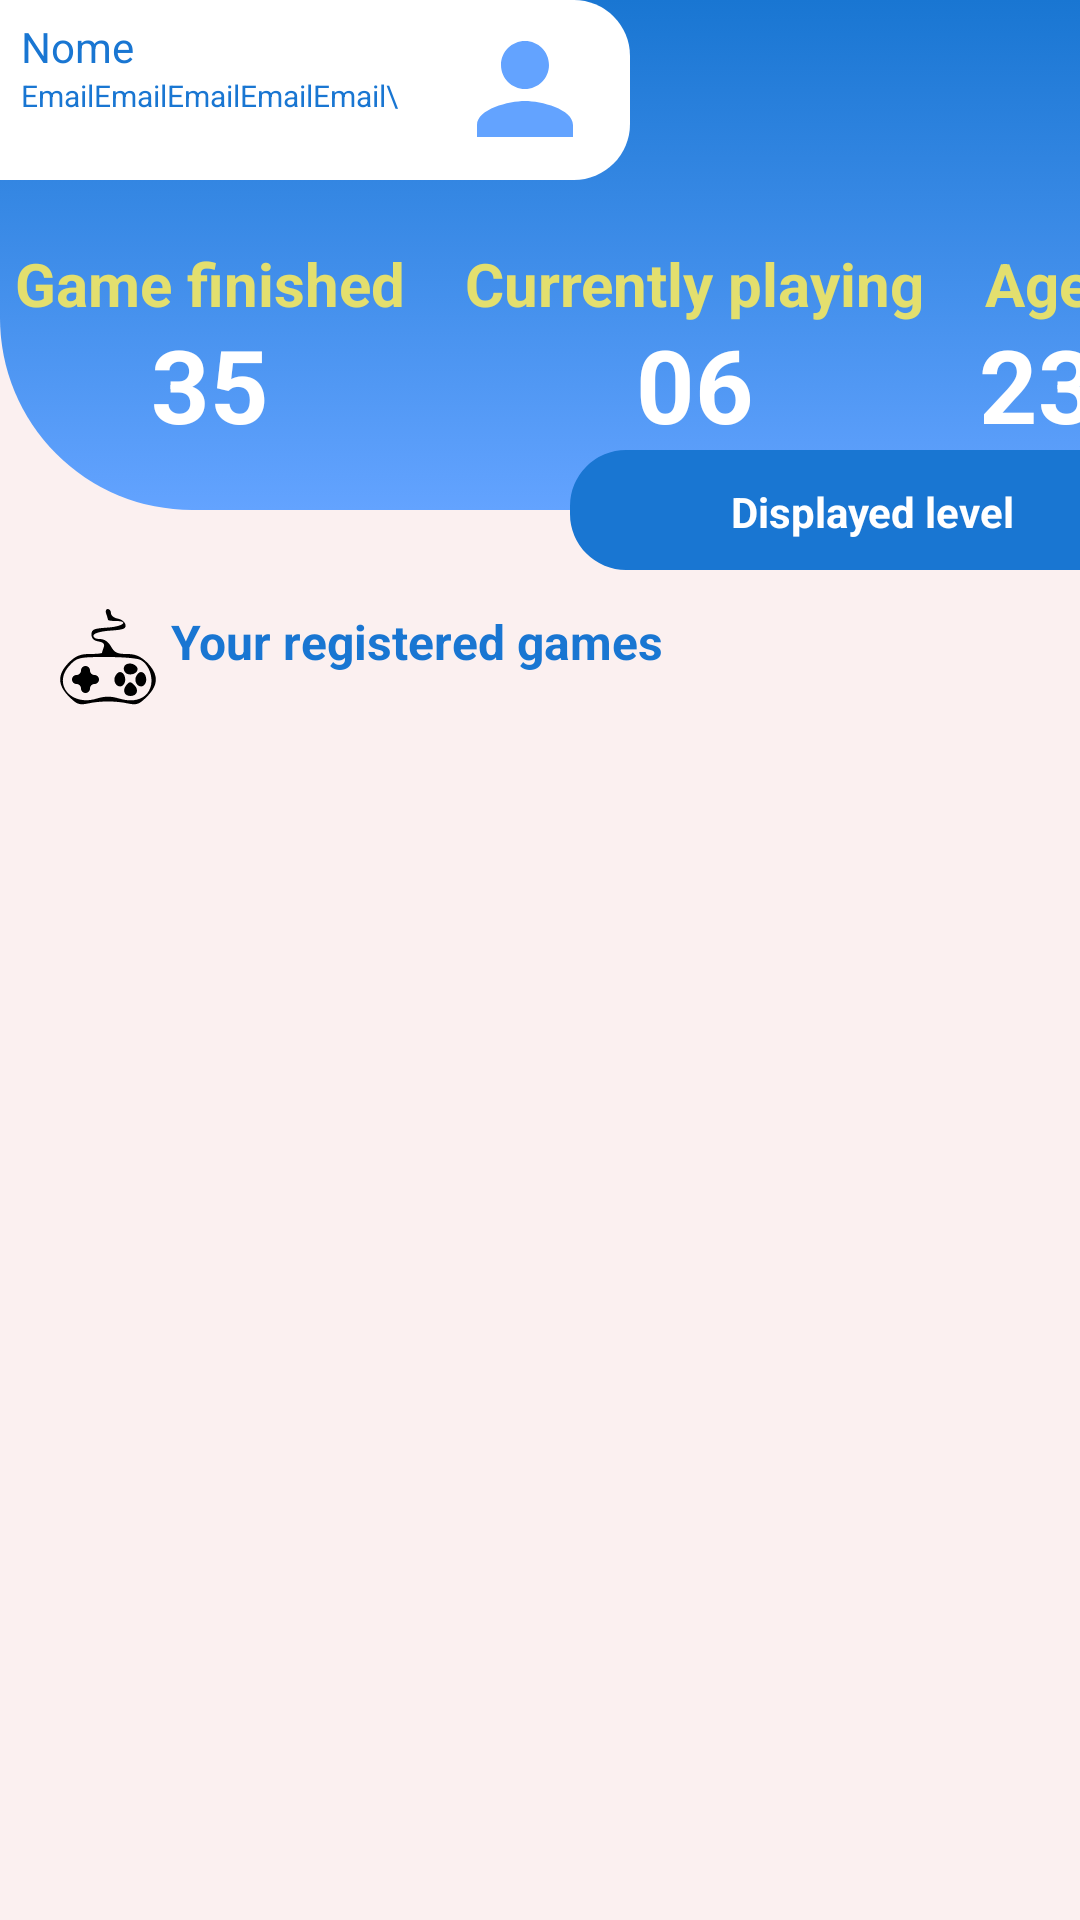

Reconstruct the res/layout file that produces this screen, plus the resources it refers to.
<!-- AndroidManifest.xml: application theme Theme.Games -->
<!-- res/layout/activity_game_lists.xml -->
<?xml version="1.0" encoding="utf-8"?>
<androidx.constraintlayout.widget.ConstraintLayout xmlns:android="http://schemas.android.com/apk/res/android"
    xmlns:app="http://schemas.android.com/apk/res-auto"
    xmlns:tools="http://schemas.android.com/tools"
    android:layout_width="match_parent"
    android:layout_height="match_parent"
    android:background="@color/beige"
    tools:context=".ui.game_list_activity">

    <androidx.constraintlayout.widget.ConstraintLayout
        android:id="@+id/constraintLayout2"
        android:layout_width="0dp"
        android:layout_height="170dp"
        android:background="@drawable/retangle_game_list"
        app:layout_constraintEnd_toEndOf="parent"
        app:layout_constraintHorizontal_bias="0.0"
        app:layout_constraintStart_toStartOf="parent"
        app:layout_constraintTop_toTopOf="parent">

        <androidx.constraintlayout.widget.ConstraintLayout
            android:id="@+id/constraintLayout"
            android:layout_width="210dp"
            android:layout_height="60dp"
            android:background="@drawable/symbol_retangle"
            app:layout_constraintStart_toStartOf="parent"
            app:layout_constraintTop_toTopOf="parent">

            <TextView
                android:id="@+id/textView_user_name"
                android:layout_width="wrap_content"
                android:layout_height="wrap_content"
                android:layout_marginStart="7dp"
                android:layout_marginTop="6dp"
                android:text="Nome"
                android:textColor="@color/navy_blue"
                app:layout_constraintStart_toStartOf="parent"
                app:layout_constraintTop_toTopOf="parent" />

            <TextView
                android:id="@+id/textView_user_email"
                android:layout_width="wrap_content"
                android:layout_height="wrap_content"
                android:text="EmailEmailEmailEmailEmail\"
                android:textColor="@color/navy_blue"
                android:textSize="10sp"
                app:layout_constraintStart_toStartOf="@+id/textView_user_name"
                app:layout_constraintTop_toBottomOf="@+id/textView_user_name" />

            <ImageView
                android:id="@+id/imageView3"
                android:layout_width="48dp"
                android:layout_height="48dp"
                android:layout_marginTop="6dp"
                android:layout_marginEnd="11dp"
                android:layout_marginBottom="7dp"

                app:circularflow_defaultRadius="90dp"
                app:circularflow_radiusInDP="90dp"
                app:layout_constraintBottom_toBottomOf="parent"
                app:layout_constraintCircleRadius="90dp"
                app:layout_constraintEnd_toEndOf="parent"
                app:layout_constraintTop_toTopOf="parent"
                app:srcCompat="@drawable/ic_baseline_person_24" />
        </androidx.constraintlayout.widget.ConstraintLayout>

        <TextView
            android:id="@+id/textView12"
            android:layout_width="wrap_content"
            android:layout_height="wrap_content"
            android:layout_marginStart="20dp"
            android:text="@string/currently_playing"
            android:textColor="@color/pastel_yellow"
            android:textSize="20sp"
            android:textStyle="bold"
            app:layout_constraintStart_toEndOf="@+id/textView15"
            app:layout_constraintTop_toTopOf="@+id/textView15" />

        <TextView
            android:id="@+id/textView15"
            android:layout_width="wrap_content"
            android:layout_height="wrap_content"
            android:layout_marginStart="5dp"
            android:layout_marginTop="21dp"
            android:text="@string/game_finished"
            android:textColor="@color/pastel_yellow"
            android:textSize="20sp"
            android:textStyle="bold"
            app:layout_constraintStart_toStartOf="parent"
            app:layout_constraintTop_toBottomOf="@+id/constraintLayout"
            tools:ignore="TextContrastCheck" />

        <TextView
            android:id="@+id/textView16"
            android:layout_width="wrap_content"
            android:layout_height="wrap_content"
            android:layout_marginStart="20dp"
            android:text="@string/age"
            android:textColor="@color/pastel_yellow"
            android:textSize="20sp"
            android:textStyle="bold"
            app:layout_constraintStart_toEndOf="@+id/textView12"
            app:layout_constraintTop_toTopOf="@+id/textView12" />

        <TextView
            android:id="@+id/textView17"
            android:layout_width="wrap_content"
            android:layout_height="wrap_content"
            android:layout_marginTop="-3dp"
            android:text="35"
            android:textColor="@color/white"
            android:textSize="34sp"
            android:textStyle="bold"
            app:layout_constraintEnd_toEndOf="@+id/textView15"
            app:layout_constraintStart_toStartOf="@+id/textView15"
            app:layout_constraintTop_toBottomOf="@+id/textView15" />

        <TextView
            android:id="@+id/textView18"
            android:layout_width="wrap_content"
            android:layout_height="wrap_content"
            android:layout_marginTop="-3dp"
            android:text="06"
            android:textColor="@color/white"
            android:textSize="34sp"
            android:textStyle="bold"
            app:layout_constraintEnd_toEndOf="@+id/textView12"
            app:layout_constraintStart_toStartOf="@+id/textView12"
            app:layout_constraintTop_toBottomOf="@+id/textView12" />

        <TextView
            android:id="@+id/textAge"
            android:layout_width="wrap_content"
            android:layout_height="wrap_content"
            android:layout_marginTop="-3dp"
            android:text="23"
            android:textColor="@color/white"
            android:textSize="34sp"
            android:textStyle="bold"
            app:layout_constraintEnd_toEndOf="@+id/textView16"
            app:layout_constraintStart_toStartOf="@+id/textView16"
            app:layout_constraintTop_toBottomOf="@+id/textView16" />

    </androidx.constraintlayout.widget.ConstraintLayout>

    <androidx.constraintlayout.widget.ConstraintLayout
        android:layout_width="170dp"
        android:layout_height="40dp"
        android:layout_marginTop="-20dp"
        android:background="@drawable/symbol_retangle"
        android:backgroundTint="@color/navy_blue"
        android:rotationY="180"
        app:layout_constraintBottom_toBottomOf="@+id/constraintLayout2"
        app:layout_constraintEnd_toEndOf="parent"
        app:layout_constraintTop_toBottomOf="@+id/constraintLayout2">

        <ImageView
            android:id="@+id/imageView5"
            android:layout_width="wrap_content"
            android:layout_height="wrap_content"
            android:layout_marginTop="4dp"
            android:layout_marginEnd="6dp"
            android:layout_marginBottom="5dp"
            app:layout_constraintBottom_toBottomOf="parent"
            app:layout_constraintEnd_toEndOf="parent"
            app:layout_constraintTop_toTopOf="parent"
            app:srcCompat="@drawable/cogumelo" />

        <TextView
            android:id="@+id/textLevel"
            android:layout_width="wrap_content"
            android:layout_height="wrap_content"
            android:layout_marginStart="22dp"
            android:layout_marginTop="11dp"
            android:layout_marginBottom="10dp"
            android:rotationY="180"
            android:text="@string/displayed_level"
            android:textColor="@color/white"
            android:textStyle="bold"
            app:layout_constraintBottom_toBottomOf="parent"
            app:layout_constraintStart_toStartOf="parent"
            app:layout_constraintTop_toTopOf="parent" />
    </androidx.constraintlayout.widget.ConstraintLayout>

    <ImageView
        android:id="@+id/imageView10"
        android:layout_width="wrap_content"
        android:layout_height="wrap_content"
        android:layout_marginStart="20dp"
        android:layout_marginTop="33dp"
        android:background="@drawable/ic_joystick_1"
        android:foregroundTint="@color/pastel_yellow"
        app:layout_constraintStart_toStartOf="parent"
        app:layout_constraintTop_toBottomOf="@+id/constraintLayout2"
        app:srcCompat="@drawable/joystick_1"
        android:contentDescription="TODO" />

    <TextView
        android:id="@+id/textView21"
        android:layout_width="wrap_content"
        android:layout_height="wrap_content"
        android:layout_marginStart="5dp"
        android:text="@string/games_registered"
        android:textColor="@color/navy_blue"
        android:textSize="16sp"
        android:textStyle="bold"
        app:layout_constraintStart_toEndOf="@+id/imageView10"
        app:layout_constraintTop_toTopOf="@+id/imageView10" />

    <androidx.constraintlayout.widget.ConstraintLayout
        android:id="@+id/constraint_layout"
        android:layout_width="0dp"
        android:layout_height="0dp"
        android:layout_marginStart="10dp"
        android:layout_marginTop="20dp"
        android:layout_marginEnd="10dp"
        android:background="@color/beige"
        app:layout_constraintBottom_toBottomOf="parent"
        app:layout_constraintEnd_toEndOf="parent"
        app:layout_constraintHorizontal_bias="0.0"
        app:layout_constraintStart_toStartOf="parent"
        app:layout_constraintTop_toBottomOf="@+id/imageView10">

        <androidx.recyclerview.widget.RecyclerView
            android:id="@+id/Rv_Games"
            android:layout_width="409dp"
            android:layout_height="494dp"
            app:layout_constraintBottom_toBottomOf="parent"
            app:layout_constraintEnd_toEndOf="parent"
            app:layout_constraintStart_toStartOf="parent"
            app:layout_constraintTop_toTopOf="parent"
            tools:listitem="@layout/holder_layout" />
    </androidx.constraintlayout.widget.ConstraintLayout>
</androidx.constraintlayout.widget.ConstraintLayout>
<!-- res/layout/holder_layout.xml (included above) -->
<?xml version="1.0" encoding="utf-8"?>
<androidx.constraintlayout.widget.ConstraintLayout xmlns:android="http://schemas.android.com/apk/res/android"
    xmlns:app="http://schemas.android.com/apk/res-auto"
    xmlns:tools="http://schemas.android.com/tools"
    android:layout_width="match_parent"
    android:layout_height="match_parent"
    android:layout_marginLeft="20dp">

    <androidx.cardview.widget.CardView
        android:layout_width="0dp"
        android:layout_height="wrap_content"
        app:cardBackgroundColor="@color/beige"
        app:layout_constraintEnd_toEndOf="parent"
        app:layout_constraintStart_toStartOf="parent"
        app:layout_constraintTop_toTopOf="parent">

        <androidx.constraintlayout.widget.ConstraintLayout
            android:layout_width="match_parent"
            android:layout_height="match_parent"
            android:background="@color/beige">

            <ImageView
                android:id="@+id/image_holder"
                android:layout_width="0dp"
                android:layout_height="100dp"
                android:scaleType="centerCrop"
                app:layout_constraintEnd_toEndOf="parent"
                app:layout_constraintStart_toStartOf="parent"
                app:layout_constraintTop_toTopOf="parent"
                app:srcCompat="@drawable/cuphead" />

            <TextView
                android:id="@+id/text_view_developer"
                android:layout_width="wrap_content"
                android:layout_height="wrap_content"
                android:layout_marginTop="7dp"
                android:text="Konami"
                android:textColor="@color/navy_blue"
                android:textStyle="bold"
                app:layout_constraintStart_toStartOf="@+id/text_view_description"
                app:layout_constraintTop_toBottomOf="@+id/image_holder" />

            <TextView
                android:id="@+id/text_view_title"
                android:layout_width="wrap_content"
                android:layout_height="wrap_content"
                android:layout_marginTop="6dp"
                android:text="Ninja Turtles II"
                android:textColor="@color/navy_blue"
                android:textSize="24sp"
                android:textStyle="bold"
                app:layout_constraintStart_toStartOf="@+id/text_view_description"
                app:layout_constraintTop_toBottomOf="@+id/text_view_developer" />

            <TextView
                android:id="@+id/text_view_description"
                android:layout_width="0dp"
                android:layout_height="wrap_content"
                android:layout_marginStart="6dp"
                android:layout_marginTop="6dp"
                android:layout_marginBottom="10dp"
                android:fontFamily="@font/roboto"
                android:text="Street Fighter, popularmente abreviado para SF, é uma popular série de jogos de luta."
                android:textColor="@color/navy_blue"
                android:textSize="12sp"
                app:layout_constraintBottom_toBottomOf="parent"
                app:layout_constraintEnd_toEndOf="parent"
                app:layout_constraintStart_toStartOf="parent"
                app:layout_constraintTop_toBottomOf="@+id/text_view_title" />
        </androidx.constraintlayout.widget.ConstraintLayout>
    </androidx.cardview.widget.CardView>
</androidx.constraintlayout.widget.ConstraintLayout>
<!-- resources referenced by this layout -->
<resources>
  <color name="beige">#FFFBF0F0</color>
  <color name="navy_blue">#FF1976D2</color>
  <color name="pastel_yellow">#FFE3DF6E</color>
  <color name="white">#FFFFFFFF</color>
  <!-- drawable cuphead: jpeg bitmap (drawable-v24, 131670 bytes) -->
  <!-- drawable ic_baseline_person_24 (drawable) -->
  <vector android:height="100dp" android:tint="@color/baby_blue"
      android:viewportHeight="24" android:viewportWidth="24"
      android:width="100dp" xmlns:android="http://schemas.android.com/apk/res/android">
      <path android:fillColor="@android:color/white" android:pathData="M12,12c2.21,0 4,-1.79 4,-4s-1.79,-4 -4,-4 -4,1.79 -4,4 1.79,4 4,4zM12,14c-2.67,0 -8,1.34 -8,4v2h16v-2c0,-2.66 -5.33,-4 -8,-4z"/>
  </vector>
  <!-- drawable ic_joystick_1: vector/xml drawable (drawable, 2299 chars, omitted) -->
  <!-- drawable retangle_game_list (drawable) -->
  <?xml version="1.0" encoding="utf-8"?>
  <selector xmlns:android="http://schemas.android.com/apk/res/android">
      <item>
          <shape android:shape="rectangle">
              <gradient android:startColor="@color/navy_blue" android:endColor="@color/baby_blue" android:angle="270"></gradient>
              <corners
                  android:topRightRadius="0dp"
                  android:topLeftRadius="0dp"
                  android:bottomRightRadius="0dp"
                  android:bottomLeftRadius="64dp">
              </corners>
          </shape>
      </item>
  </selector>
  <!-- drawable symbol_retangle (drawable) -->
  <?xml version="1.0" encoding="utf-8"?>
  <selector xmlns:android="http://schemas.android.com/apk/res/android">
      <item>
          <shape android:shape="rectangle">
              <solid android:color="@color/white"></solid>
              <corners
                  android:topRightRadius="18.5dp"
                  android:topLeftRadius="0dp"
                  android:bottomRightRadius="18.5dp"
                  android:bottomLeftRadius="0dp">
              </corners>
          </shape>
      </item>
  </selector>
  <string name="age">Age</string>
  <string name="currently_playing">Currently playing</string>
  <string name="displayed_level">Displayed level</string>
  <string name="game_finished">Game finished</string>
  <string name="games_registered">Your registered games</string>
  <style name="Theme.Games" parent="Theme.MaterialComponents.DayNight.DarkActionBar">
          
          <item name="colorPrimary">@color/navy_blue</item>
          <item name="colorPrimaryVariant">@color/purple_700</item>
          <item name="colorOnPrimary">@color/white</item>
          
          <item name="colorSecondary">@color/teal_200</item>
          <item name="colorSecondaryVariant">@color/teal_700</item>
          <item name="colorOnSecondary">@color/black</item>
          
          <item name="android:statusBarColor" tools:targetApi="l">?attr/colorPrimaryVariant</item>
          
      </style>
  <color name="baby_blue">#FF63A3FF</color>
  <color name="purple_700">#FF3700B3</color>
  <color name="teal_200">#FF03DAC5</color>
  <color name="teal_700">#FF018786</color>
  <color name="black">#FF000000</color>
</resources>
